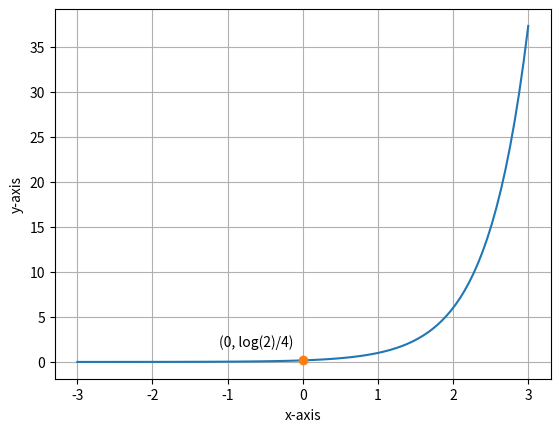

Write the Python code that produced this figure.
import numpy as np
import matplotlib.pyplot as plt
import sympy as sp
from sympy import Symbol,limit

x = Symbol('x')
y=(8**x-4**x)/(4*x)

limit(y,x,0)
print(limit(y,x,0))

plt.grid()
X=np.linspace(-3,3,100)

def f(X):
	return (8**X-4**X)/(4*X)

plt.plot(X,f(X))

A=[0]
B=[limit(y,x,0)]
plt.plot(A,B,'o')
for xy in zip(A,B):
	plt.annotate('(%s, %s)'%xy,xy=xy,xytext=(-60,10),textcoords='offset points')

plt.xlabel('x-axis')
plt.ylabel('y-axis')

plt.show()

#we can see that the point is on the curve.so our answer is correct
